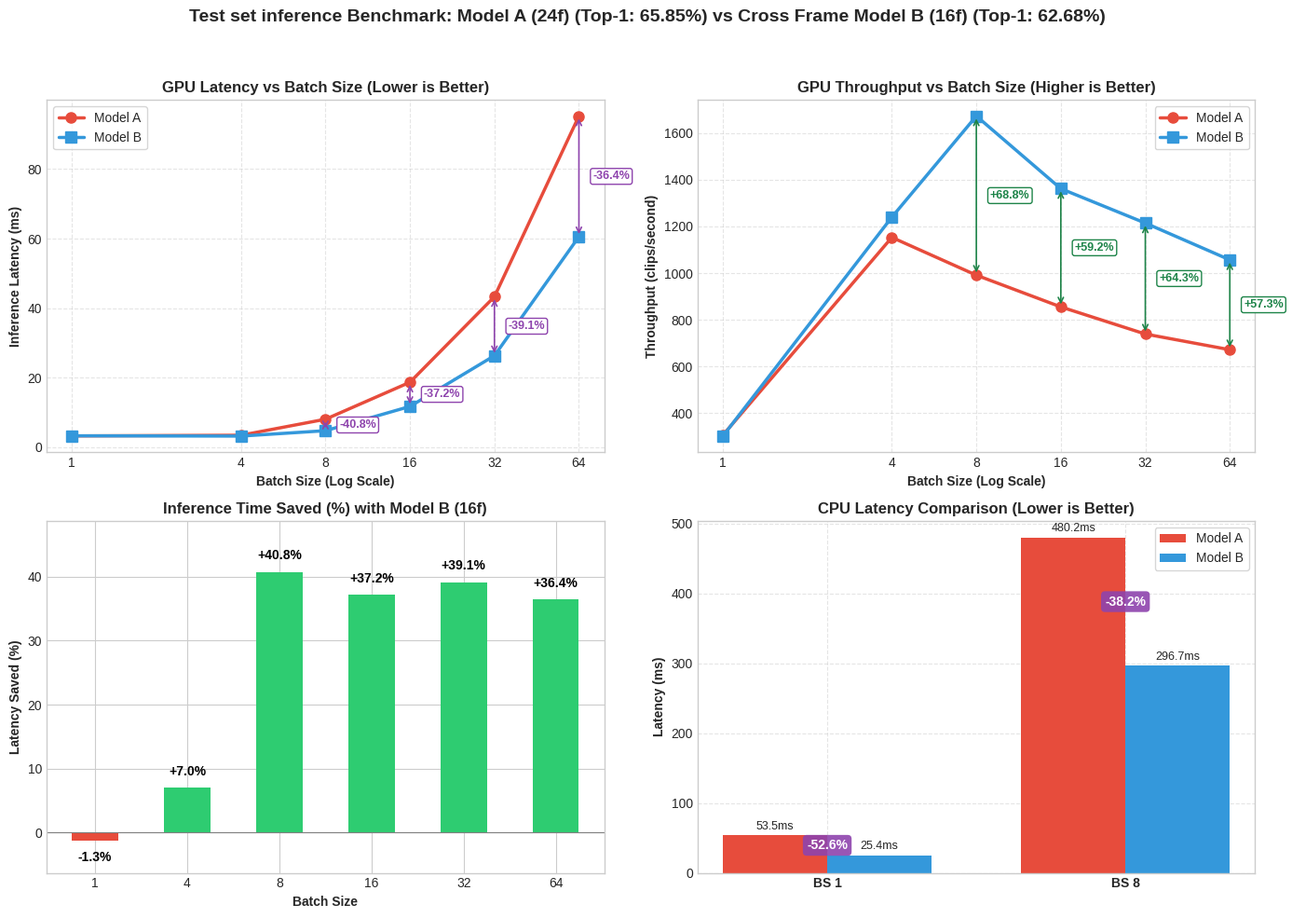

Python code for this plot:
import matplotlib.pyplot as plt
import numpy as np
from pathlib import Path

def main():
    # Data
    batch_sizes = [1, 4, 8, 16, 32, 64]
    gpu_latency_a = [3.27, 3.47, 8.07, 18.71, 43.30, 95.25]
    gpu_throughput_a = [305.7, 1153.1, 991.3, 855.3, 739.1, 671.9]

    gpu_latency_b = [3.31, 3.23, 4.78, 11.75, 26.35, 60.56]
    gpu_throughput_b = [301.8, 1239.8, 1673.1, 1361.9, 1214.5, 1056.8]

    saved_pct = [-1.30, 7.00, 40.75, 37.20, 39.15, 36.42]

    cpu_bs = [1, 8]
    cpu_latency_a = [53.52, 480.17]
    cpu_latency_b = [25.36, 296.72]

    # Setup styles
    plt.style.use('seaborn-v0_8-whitegrid' if 'seaborn-v0_8-whitegrid' in plt.style.available else 'default')
    fig, axs = plt.subplots(2, 2, figsize=(14, 10))
    fig.suptitle('Test set inference Benchmark: Model A (24f) (Top-1: 65.85%) vs Cross Frame Model B (16f) (Top-1: 62.68%)', fontsize=14, fontweight='bold', y=0.98)

    # Colors
    color_a = '#e74c3c'  # Soft Red
    color_b = '#3498db'  # Soft Blue
    color_sgreen = '#2ecc71'  # Soft Green
    color_dgreen = '#1e8449'  # Dark Green
    color_purple = '#8e44ad'  # Purple

    # 1. GPU Latency
    axs[0, 0].plot(batch_sizes, gpu_latency_a, 'o-', color=color_a, label='Model A', linewidth=2.5, markersize=8)
    axs[0, 0].plot(batch_sizes, gpu_latency_b, 's-', color=color_b, label='Model B', linewidth=2.5, markersize=8)
    
    # Annotate GPU Latency Gap
    for i, bs in enumerate(batch_sizes):
        if bs >= 8:
            y_mid = (gpu_latency_a[i] + gpu_latency_b[i]) / 2.0
            # Vertical double arrow
            axs[0, 0].annotate("", 
                               xy=(bs, gpu_latency_a[i]), 
                               xytext=(bs, gpu_latency_b[i]),
                               arrowprops=dict(arrowstyle="<->", color=color_purple, lw=1.2))
            # Text box with percentage saved
            axs[0, 0].text(bs * 1.12, y_mid, f"-{saved_pct[i]:.1f}%", 
                           color=color_purple, fontweight='bold', fontsize=9,
                           va='center', bbox=dict(boxstyle="round,pad=0.2", fc="white", ec=color_purple, lw=1))

    axs[0, 0].set_xlabel('Batch Size (Log Scale)', fontweight='bold')
    axs[0, 0].set_ylabel('Inference Latency (ms)', fontweight='bold')
    axs[0, 0].set_title('GPU Latency vs Batch Size (Lower is Better)', fontsize=12, fontweight='bold')
    axs[0, 0].set_xscale('log', base=2)
    axs[0, 0].set_xticks(batch_sizes)
    axs[0, 0].get_xaxis().set_major_formatter(plt.ScalarFormatter())
    axs[0, 0].legend(loc='upper left', frameon=True)
    axs[0, 0].grid(True, which="both", ls="--", alpha=0.5)

    # 2. GPU Throughput
    axs[0, 1].plot(batch_sizes, gpu_throughput_a, 'o-', color=color_a, label='Model A', linewidth=2.5, markersize=8)
    axs[0, 1].plot(batch_sizes, gpu_throughput_b, 's-', color=color_b, label='Model B', linewidth=2.5, markersize=8)
    
    # Annotate GPU Throughput Gap (percentage increase)
    for i, bs in enumerate(batch_sizes):
        if bs >= 8:
            gain_pct = (gpu_throughput_b[i] - gpu_throughput_a[i]) / gpu_throughput_a[i] * 100.0
            y_mid = (gpu_throughput_a[i] + gpu_throughput_b[i]) / 2.0
            # Vertical double arrow
            axs[0, 1].annotate("", 
                               xy=(bs, gpu_throughput_b[i]), 
                               xytext=(bs, gpu_throughput_a[i]),
                               arrowprops=dict(arrowstyle="<->", color=color_dgreen, lw=1.2))
            # Text box with percentage gain
            axs[0, 1].text(bs * 1.12, y_mid, f"+{gain_pct:.1f}%", 
                           color=color_dgreen, fontweight='bold', fontsize=9,
                           va='center', bbox=dict(boxstyle="round,pad=0.2", fc="white", ec=color_dgreen, lw=1))

    axs[0, 1].set_xlabel('Batch Size (Log Scale)', fontweight='bold')
    axs[0, 1].set_ylabel('Throughput (clips/second)', fontweight='bold')
    axs[0, 1].set_title('GPU Throughput vs Batch Size (Higher is Better)', fontsize=12, fontweight='bold')
    axs[0, 1].set_xscale('log', base=2)
    axs[0, 1].set_xticks(batch_sizes)
    axs[0, 1].get_xaxis().set_major_formatter(plt.ScalarFormatter())
    axs[0, 1].legend(frameon=True)
    axs[0, 1].grid(True, which="both", ls="--", alpha=0.5)

    # 3. GPU Latency Saved %
    bars = axs[1, 0].bar([str(bs) for bs in batch_sizes], saved_pct, color=[color_a if x < 0 else color_sgreen for x in saved_pct], edgecolor='none', width=0.5)
    axs[1, 0].set_xlabel('Batch Size', fontweight='bold')
    axs[1, 0].set_ylabel('Latency Saved (%)', fontweight='bold')
    axs[1, 0].set_title('Inference Time Saved (%) with Model B (16f)', fontsize=12, fontweight='bold')
    axs[1, 0].axhline(y=0, color='gray', linestyle='-', linewidth=0.8)
    axs[1, 0].set_ylim(min(saved_pct) - 5, max(saved_pct) + 8)
    
    for bar in bars:
        yval = bar.get_height()
        va_dir = 'bottom' if yval >= 0 else 'top'
        y_offset = 1.5 if yval >= 0 else -1.5
        axs[1, 0].text(bar.get_x() + bar.get_width()/2.0, yval + y_offset, f"{yval:+.1f}%", ha='center', va=va_dir, fontweight='bold', color='black')

    # 4. CPU Latency Comparison
    x = np.arange(len(cpu_bs))
    width = 0.35
    axs[1, 1].bar(x - width/2, cpu_latency_a, width, label='Model A', color=color_a)
    axs[1, 1].bar(x + width/2, cpu_latency_b, width, label='Model B', color=color_b)
    
    # Annotate CPU savings
    for i, bs in enumerate(cpu_bs):
        val_a = cpu_latency_a[i]
        val_b = cpu_latency_b[i]
        cpu_saved = (val_a - val_b) / val_a * 100.0
        y_mid = (val_a + val_b) / 2.0
        # Text box in the middle of the CPU bars
        axs[1, 1].text(i, y_mid, f"-{cpu_saved:.1f}%", 
                       color='white', fontweight='bold', fontsize=10,
                       ha='center', va='center',
                       bbox=dict(boxstyle="round,pad=0.3", fc=color_purple, ec="none", alpha=0.9))

    axs[1, 1].set_ylabel('Latency (ms)', fontweight='bold')
    axs[1, 1].set_title('CPU Latency Comparison (Lower is Better)', fontsize=12, fontweight='bold')
    axs[1, 1].set_xticks(x)
    axs[1, 1].set_xticklabels([f"BS {bs}" for bs in cpu_bs], fontweight='bold')
    axs[1, 1].legend(frameon=True)
    axs[1, 1].grid(True, which="both", ls="--", alpha=0.5)

    # Add text labels on CPU bars
    for i, (val_a, val_b) in enumerate(zip(cpu_latency_a, cpu_latency_b)):
        axs[1, 1].text(i - width/2, val_a + 5, f"{val_a:.1f}ms", ha='center', va='bottom', fontsize=9)
        axs[1, 1].text(i + width/2, val_b + 5, f"{val_b:.1f}ms", ha='center', va='bottom', fontsize=9)

    plt.tight_layout(rect=[0, 0, 1, 0.95])

    # Save to both folders
    dest1 = Path("slurm-train-eval-4675/benchmark_plots.png")
    dest2 = Path("results/Train-eval-test-split (group-aware)/Training/slurm-train-eval-4675/benchmark_plots.png")
    
    dest1.parent.mkdir(parents=True, exist_ok=True)
    dest2.parent.mkdir(parents=True, exist_ok=True)

    plt.savefig(dest1, dpi=300, bbox_inches='tight')
    plt.savefig(dest2, dpi=300, bbox_inches='tight')
    print(f"Plots saved successfully to:")
    print(f"  - {dest1}")
    print(f"  - {dest2}")

if __name__ == "__main__":
    main()
